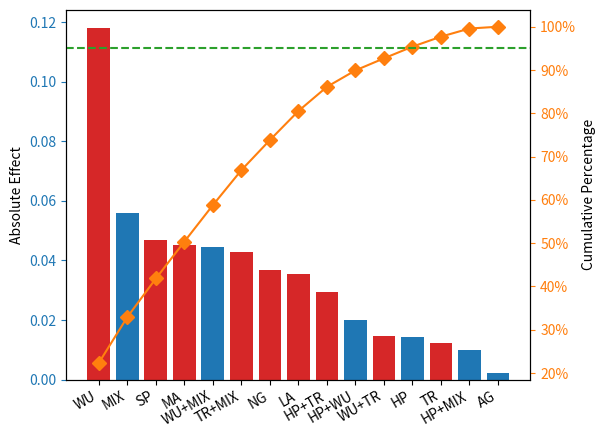

Python code for this plot:
import pandas as pd
import matplotlib.pyplot as plt
from matplotlib.ticker import PercentFormatter
import numpy as np

if __name__ == '__main__':
    data = np.array([0.014256933, -0.118124478, -0.012218555, 0.055873608, -0.036724062, -0.045014475, -0.035428129, 0.002211202,
                     -0.046942258, 0.020077363, -0.029503747, -0.014693934, 0.009920774, 0.044568440, -0.042651834])

    data_abs = np.abs(data)

    # zipped_data = zip(data_abs, data)
    # data_abs, data = zip(*sorted(zipped_data, reverse=True))

    bar_colors = ["C0" if x > 0 else "C3" for x in data]
    print(bar_colors)

    print(np.sum(data_abs))

    labels = ['HP', 'WU', 'TR', 'MIX', 'NG', 'MA', 'LA', 'AG', 'SP',
              'HP+WU', 'HP+TR', 'WU+TR', 'HP+MIX', 'WU+MIX', 'TR+MIX']

    df = pd.DataFrame({'effects': data_abs, 'colors': bar_colors})
    df.index = labels
    df = df.sort_values(by='effects', axis=0, ascending=False)
    df["cumpercentage"] = df["effects"].cumsum() / df["effects"].sum() * 100

    fig, ax = plt.subplots()
    ax.bar(df.index, df["effects"], color=df["colors"])
    ax.set_ylabel('Absolute Effect')
    ax2 = ax.twinx()

    ax2.plot(df.index, df["cumpercentage"], color="C1", marker="D", ms=7)
    ax2.yaxis.set_major_formatter(PercentFormatter())
    ax2.axhline(y=95, color="C2", linestyle='dashed')
    ax2.set_ylabel('Cumulative Percentage')
    ax2.yaxis.set_label_position("right")


    ax.tick_params(axis="y", colors="C0")
    ax2.tick_params(axis="y", colors="C1")
    # ax3.tick_params(axis="y", colors="C2")

    plt.setp(ax.get_xticklabels(), rotation=30, horizontalalignment='right')
    # plt.xlabel('MCTS Enhancements')
    # plt.ylabel('Absolute Effects')
    plt.gcf().subplots_adjust(right=0.85)

    plt.show()

    # model = Pipeline([('poly', PolynomialFeatures(degree=2, interaction_only=True)),
    #                   ('linear', LinearRegression(fit_intercept=False))])
    # # fit to an order-3 polynomial data
    # x = np.array([
    #     [0, 0],
    #     [-1, 0],
    #     [1, 0],
    #     [-1, 1],
    #     [1, 1],
    #
    #     [1.63, 1],
    #     [1.315, 2],
    #     [1, 3],
    #     [1.63, 3]
    # ])
    # print(x.shape)
    # y = np.array([407, 193, 468, 310, 571,  620, 636, 633, 677])
    # model = model.fit(x, y)
    # p = model.named_steps['linear'].coef_
    # p /= p[0]
    # print(p)
